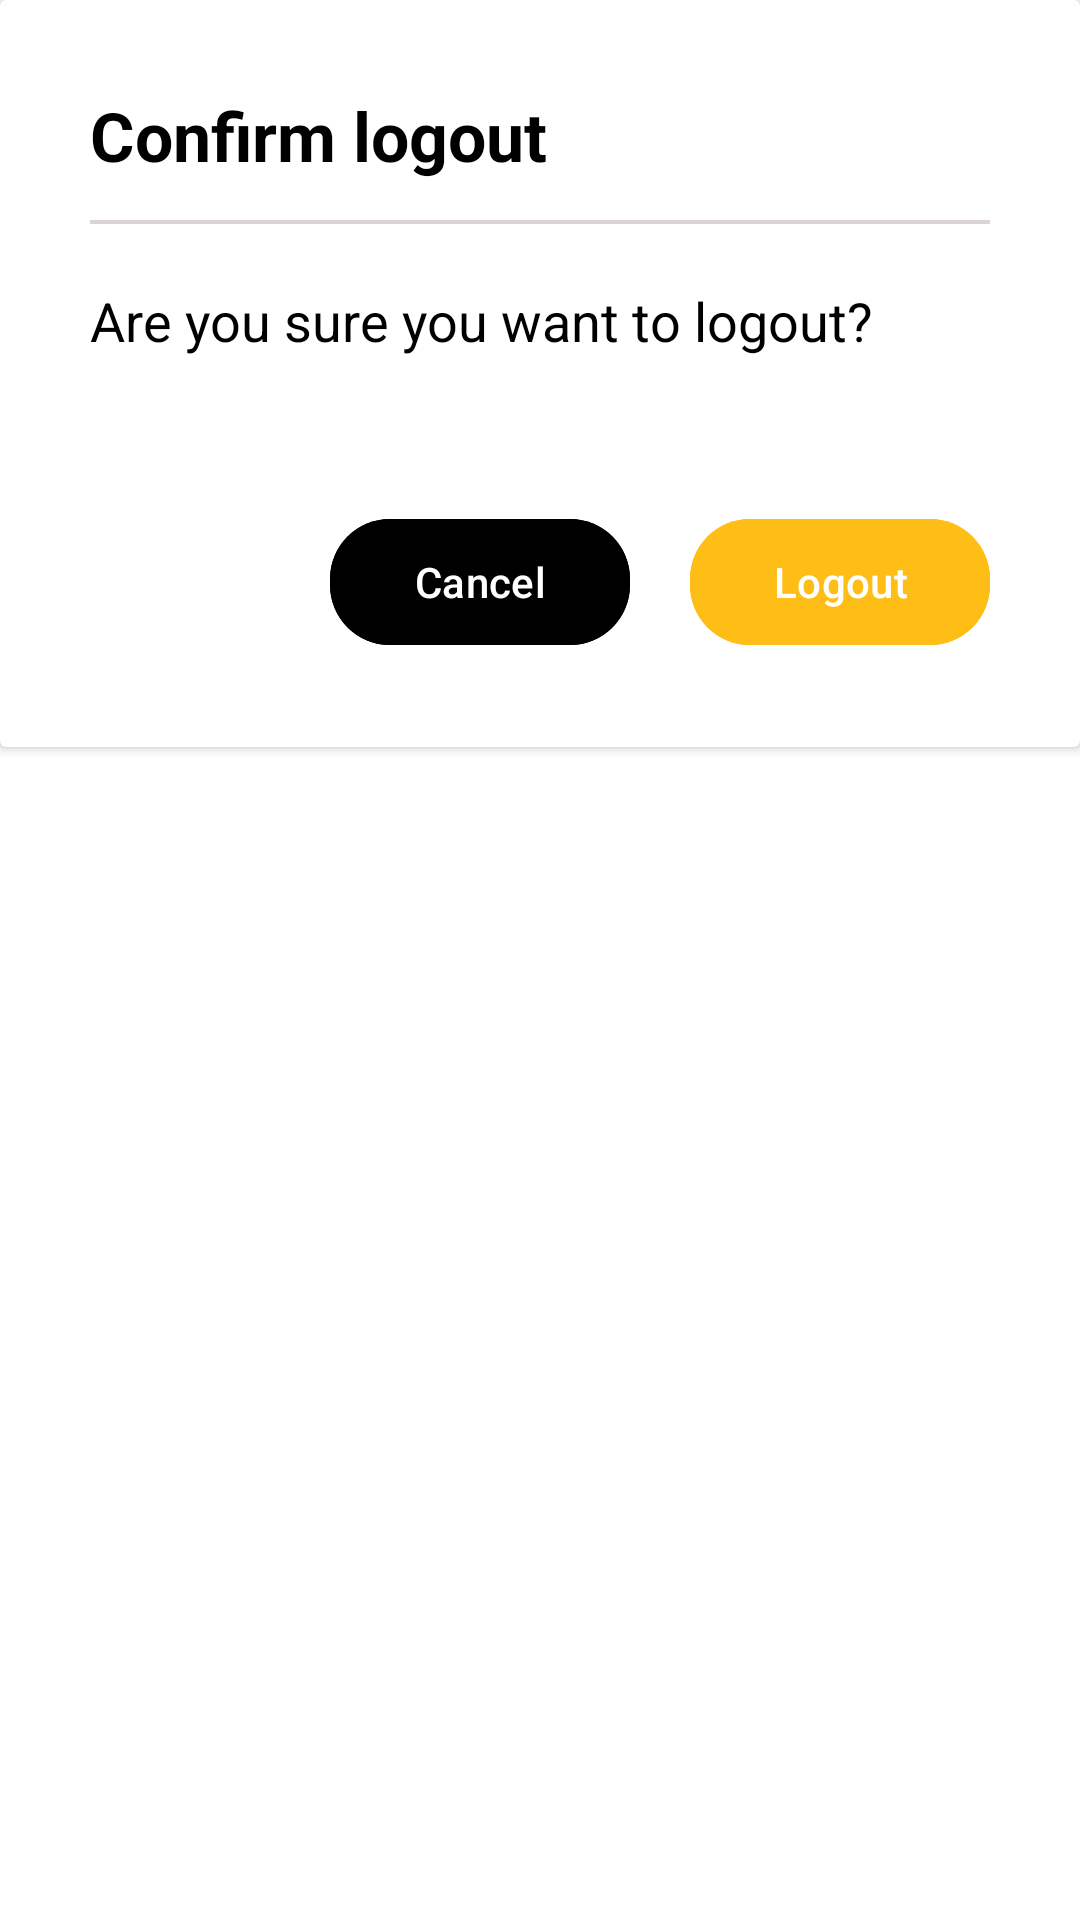

Reconstruct the res/layout file that produces this screen, plus the resources it refers to.
<!-- AndroidManifest.xml: application theme Theme.Blinkit -->
<!-- res/layout/logout_layout.xml -->
<?xml version="1.0" encoding="utf-8"?>
<androidx.constraintlayout.widget.ConstraintLayout xmlns:android="http://schemas.android.com/apk/res/android"
    android:layout_width="match_parent"
    android:layout_height="wrap_content"
    xmlns:app="http://schemas.android.com/apk/res-auto"
    android:background="@color/white">

    <androidx.cardview.widget.CardView
        android:layout_width="match_parent"
        android:layout_height="wrap_content"
        app:layout_constraintEnd_toEndOf="parent"
        app:layout_constraintStart_toStartOf="parent"
        app:layout_constraintTop_toTopOf="parent">

        <LinearLayout
            android:layout_width="match_parent"
            android:layout_height="wrap_content"
            android:layout_margin="30dp"
            android:orientation="vertical">

            <TextView
                android:layout_width="match_parent"
                android:layout_height="wrap_content"
                android:text="Confirm logout"
                android:textSize="22.50sp"
                android:textColor="@color/black"
                android:textStyle="bold"/>

            <View
                android:id="@+id/view"
                android:layout_width="match_parent"
                android:layout_marginTop="13.0dp"
                android:layout_height="1.30dp"
                android:background="#DAD4D4"/>

            <TextView
                android:layout_width="match_parent"
                android:layout_height="wrap_content"
                android:layout_marginTop="20dp"
                android:text="Are you sure you want to logout?"
                android:textSize="18sp"
                android:textColor="@color/black"/>

            <LinearLayout
                android:layout_width="match_parent"
                android:layout_height="wrap_content"
                android:orientation="horizontal"
                android:layout_marginTop="50dp"
                android:gravity="end">

                <com.google.android.material.button.MaterialButton
                    android:layout_width="100dp"
                    android:id="@+id/btnCancel"
                    android:layout_height="50.00dp"
                    android:backgroundTint="@color/black"
                    android:text="Cancel"
                    android:textColor="@color/white"
                    app:cornerRadius="20dp" />

                <com.google.android.material.button.MaterialButton
                    android:layout_width="100dp"
                    android:id="@+id/btnLogout"
                    android:layout_height="50.00dp"
                    android:layout_marginStart="20dp"
                    android:backgroundTint="@color/yellow"
                    app:cornerRadius="20dp"
                    android:text="Logout"/>

            </LinearLayout>

        </LinearLayout>

    </androidx.cardview.widget.CardView>

</androidx.constraintlayout.widget.ConstraintLayout>
<!-- resources referenced by this layout -->
<resources>
  <color name="black">#FF000000</color>
  <color name="white">#FFFFFFFF</color>
  <color name="yellow">#FFBE16</color>
  <style name="Theme.Blinkit" parent="Base.Theme.Blinkit">
          <item name="boxStrokeColor">@color/black</item>
      </style>
  <style name="Base.Theme.Blinkit" parent="Theme.Material3.DayNight.NoActionBar">
          
          
      </style>
</resources>
